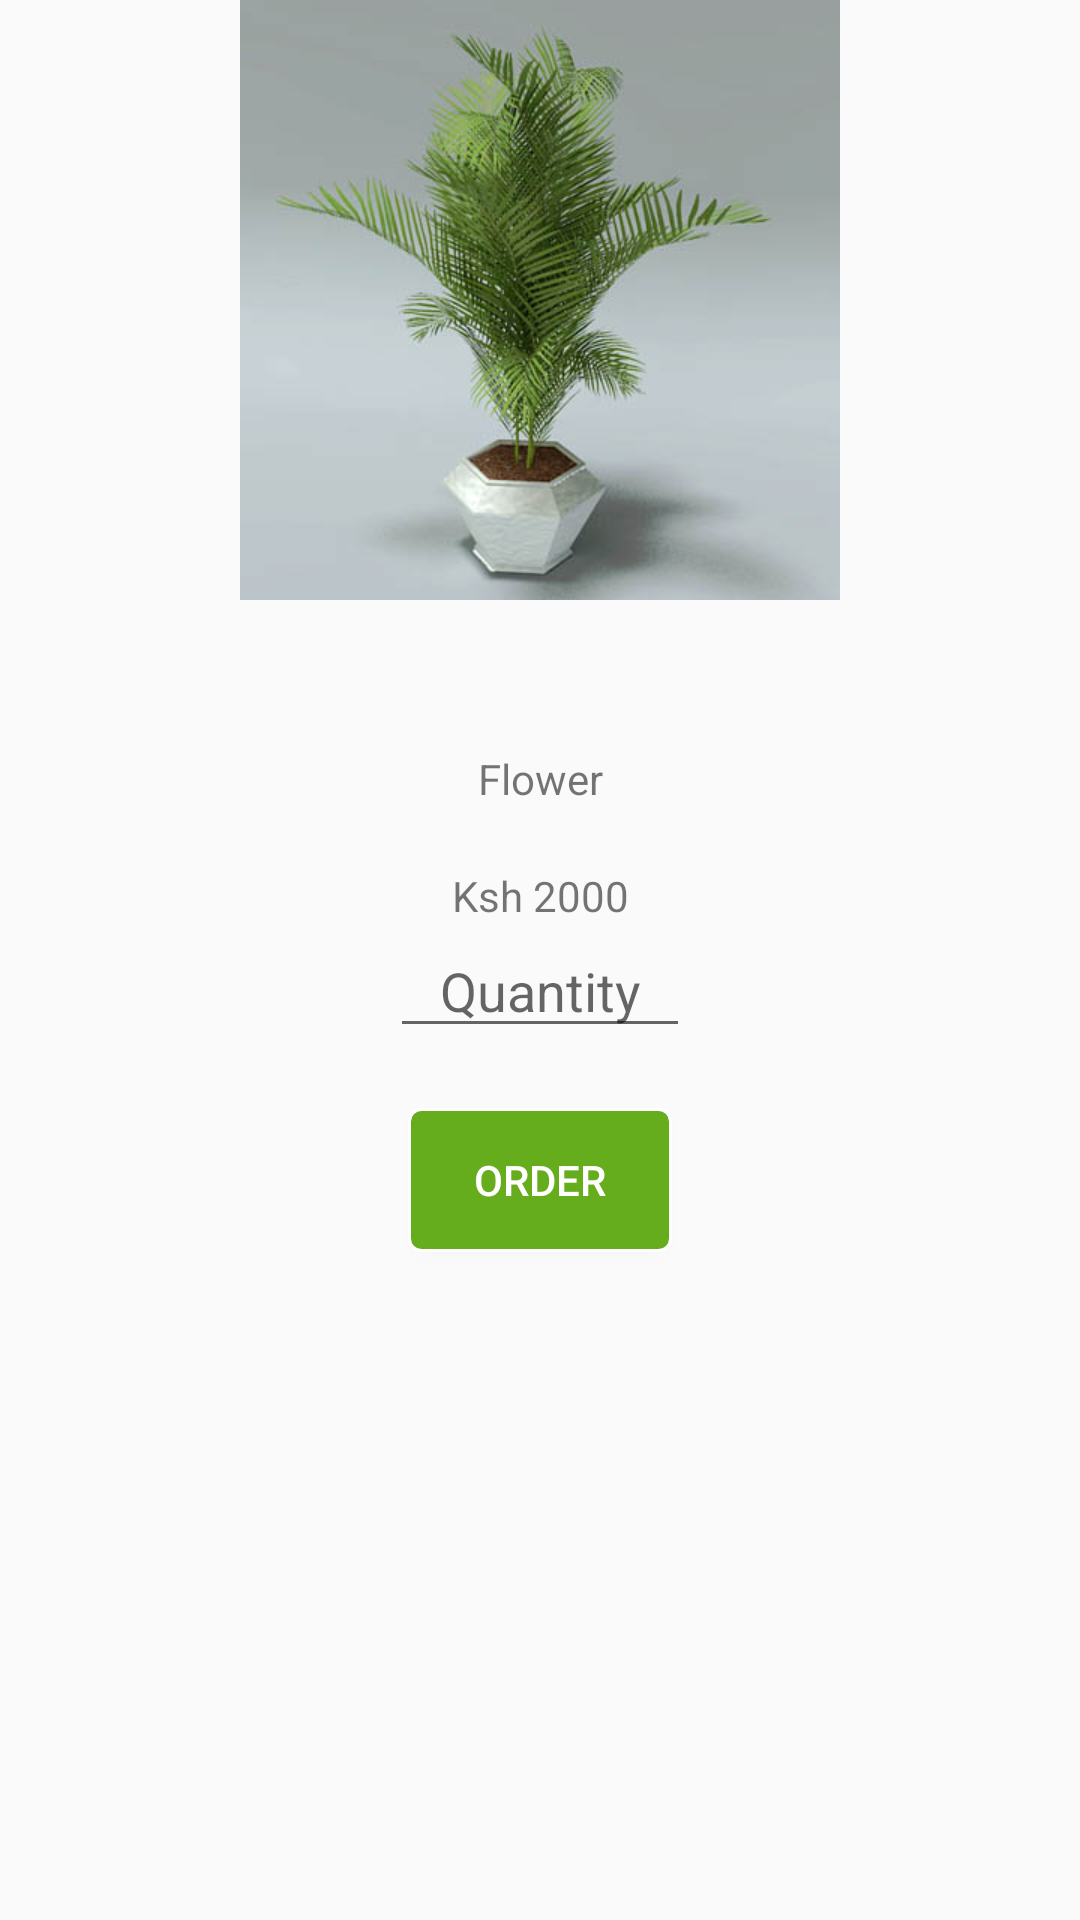

Write the Android layout XML for this screen, with the resource values it uses.
<!-- AndroidManifest.xml: application theme AppTheme -->
<!-- res/layout/activity_orders.xml -->
<?xml version="1.0" encoding="utf-8"?>
<RelativeLayout
    xmlns:android="http://schemas.android.com/apk/res/android"
    xmlns:tools="http://schemas.android.com/tools"
    android:layout_width="match_parent"
    android:layout_height="match_parent"
    android:paddingBottom="@dimen/activity_vertical_margin">

    <LinearLayout
        android:layout_width="match_parent"
        android:layout_height="match_parent"
        android:orientation="vertical"
        android:gravity="center_horizontal">

        <ImageView
            android:layout_width="match_parent"
            android:layout_height="200dip"
            android:src="@drawable/palms"/>


        <TextView
            android:layout_width="match_parent"
            android:layout_height="wrap_content"
            android:layout_marginTop="50dp"
            android:id="@+id/title"
            android:gravity="center"
            android:text="Flower"/>

        <TextView
            android:layout_width="match_parent"
            android:layout_height="wrap_content"
            android:layout_marginTop="20dp"
            android:id="@+id/price"
            android:gravity="center"
            android:text="Ksh 2000"/>

        <EditText
            android:layout_width="100dp"
            android:layout_height="wrap_content"
            android:id="@+id/quantity"
            android:hint="Quantity"
            android:gravity="center"/>

        <Button
            android:layout_width="wrap_content"
            android:layout_height="wrap_content"
            android:text="Order"
            android:layout_marginTop="20dp"
            android:textColor="#FFF"
            android:background="@drawable/buttonshape"
            android:onClick="authorize"/>
    </LinearLayout>
</RelativeLayout>
<!-- resources referenced by this layout -->
<resources>
  <!-- drawable buttonshape (drawable) -->
  <?xml version="1.0" encoding="utf-8"?>
  <shape xmlns:android="http://schemas.android.com/apk/res/android" android:shape="rectangle" >
      <stroke android:width="1dp" android:color="#fff" />
      <corners
          android:radius="4dp"
          />
      <solid
          android:color="#65AD1D"
          />
      <padding
          android:left="0dp"
          android:top="0dp"
          android:right="0dp"
          android:bottom="0dp"
          />
  </shape>
  <!-- drawable palms: jpg bitmap (drawable, 47970 bytes) -->
  <style name="AppTheme" parent="Theme.AppCompat.Light.DarkActionBar">
          
          <item name="colorPrimary">@color/colorPrimary</item>
          <item name="colorPrimaryDark">@color/colorPrimaryDark</item>
          <item name="colorAccent">@color/colorAccent</item>
      </style>
  <color name="colorPrimary">#3F51B5</color>
  <color name="colorPrimaryDark">#303F9F</color>
  <color name="colorAccent">#FF4081</color>
</resources>
